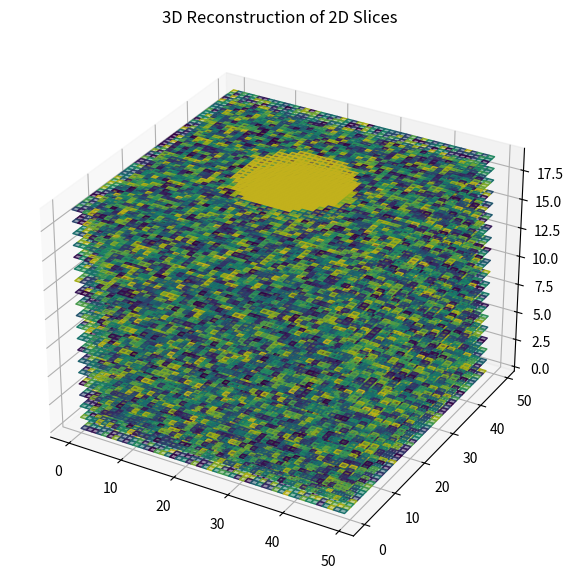

Recreate this plot in Python.
import numpy as np
import matplotlib.pyplot as plt
from mpl_toolkits.mplot3d import Axes3D
from scipy import ndimage

# Step 1: Simulate 2D slices as a stack (e.g., CT or MRI slices)
def generate_2d_slices(shape=(50, 50), num_slices=20):
    # Create a 3D volume of random data with some shape
    volume = np.random.rand(num_slices, *shape)
    
    # For simplicity, we're simulating a circular object in the middle of the volume
    center = (num_slices // 2, shape[0] // 2, shape[1] // 2)
    radius = 10
    
    for i in range(num_slices):
        for x in range(shape[0]):
            for y in range(shape[1]):
                # Set a value inside a circular region of each slice
                if (x - shape[0] // 2) ** 2 + (y - shape[1] // 2) ** 2 < radius**2:
                    volume[i, x, y] = 1
    return volume

# Step 2: Stack slices to reconstruct a 3D model
def plot_3d_model(volume):
    # Create a 3D visualization of the volume
    x = np.arange(volume.shape[1])
    y = np.arange(volume.shape[2])
    x, y = np.meshgrid(x, y)
    
    fig = plt.figure(figsize=(10, 7))
    ax = fig.add_subplot(111, projection='3d')
    
    # Visualize the 3D volume
    for i in range(volume.shape[0]):
        z = np.ones_like(x) * i  # Each slice at a different z-level
        ax.plot_surface(x, y, z, facecolors=plt.cm.viridis(volume[i]), rstride=1, cstride=1, alpha=0.5)
    
    ax.set_title('3D Reconstruction of 2D Slices')
    plt.show()

# Step 3: Calculate Volume (using integration on 3D grid)
def calculate_volume(volume, dx=1, dy=1, dz=1):
    return np.sum(volume) * dx * dy * dz

# Step 4: Calculate Surface Area (using gradient of the scalar field)
def calculate_surface_area(volume):
    # Calculate the gradient of the 3D volume
    gradient = np.gradient(volume)
    # Approximate surface area by summing the magnitude of the gradient
    grad_magnitude = np.sqrt(gradient[0]**2 + gradient[1]**2 + gradient[2]**2)
    surface_area = np.sum(grad_magnitude)
    return surface_area

# Main execution
if __name__ == '__main__':
    # Generate 2D slices (e.g., simulate MRI/CT scan slices)
    volume = generate_2d_slices()
    
    # Step 2: Calculate volume
    volume_value = calculate_volume(volume)
    print(f"Calculated Volume: {volume_value} cubic units")
    
    # Step 3: Calculate surface area
    surface_area = calculate_surface_area(volume)
    print(f"Calculated Surface Area: {surface_area} units^2")

    # Step 4: Visualize the reconstructed 3D model
    plot_3d_model(volume)